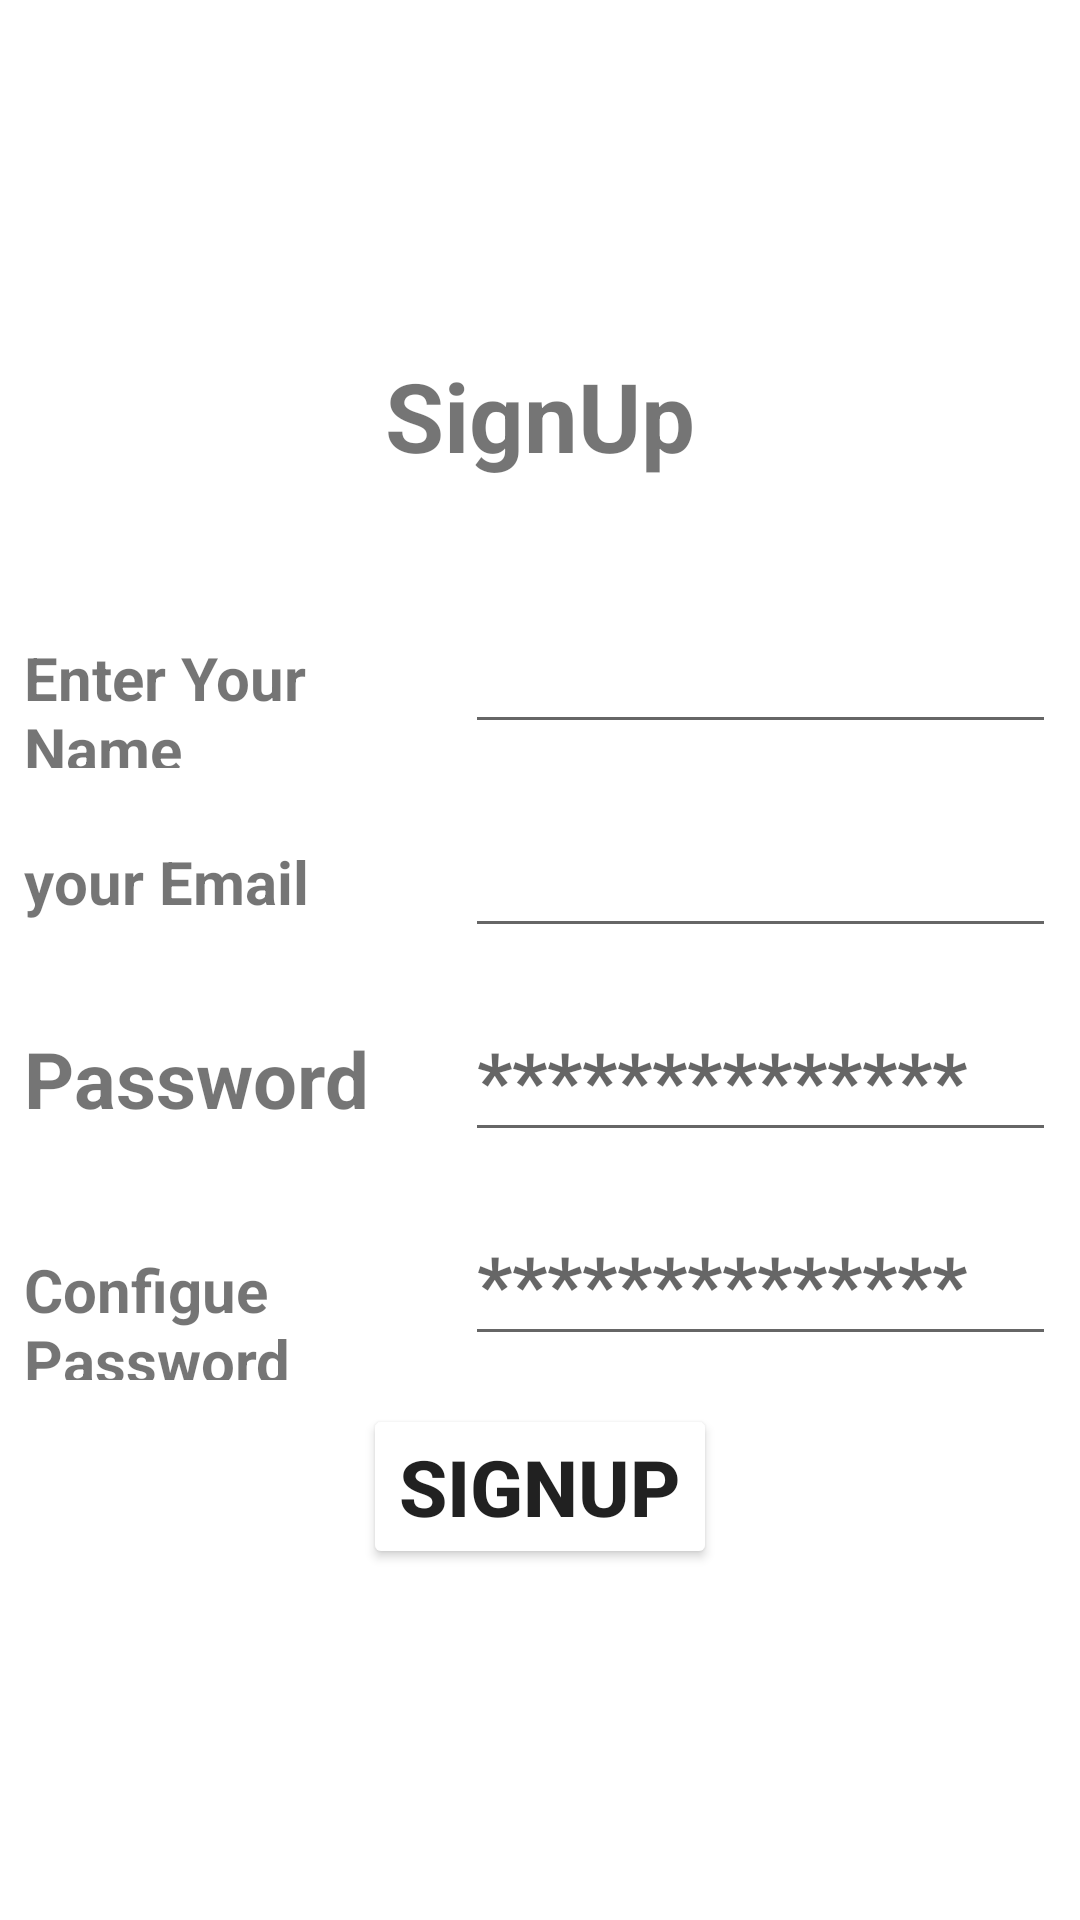

Layout XML and referenced resources for this Android screen:
<!-- AndroidManifest.xml: application theme Theme.Shifaa -->
<!-- res/layout/activity_sign_up.xml -->
<?xml version="1.0" encoding="utf-8"?>
<LinearLayout xmlns:android="http://schemas.android.com/apk/res/android"
    xmlns:tools="http://schemas.android.com/tools"
    android:layout_width="match_parent"
    android:layout_height="match_parent"
    android:gravity="center"
    android:orientation="vertical"
    tools:context=".SignUp">


    <TextView
        style="@style/customstyle"
        android:layout_width="wrap_content"
        android:layout_height="wrap_content"
        android:layout_margin="8dp"
        android:paddingBottom="20dp"
        android:text="@string/sinup"
        android:textSize="32sp"
        android:textStyle="bold"
        android:textColor="@color/DarkBlue"/>

    <LinearLayout
        android:layout_width="match_parent"
        android:layout_height="wrap_content"
        android:gravity="center_horizontal">
    </LinearLayout>

    <LinearLayout
        android:layout_width="match_parent"
        android:layout_height="wrap_content"
        android:orientation="horizontal">

        <TextView
            style="@style/customstyle"
            android:layout_width="131dp"
            android:layout_height="wrap_content"
            android:layout_margin="8dp"
            android:text="@string/user"
            android:textColor="@color/DarkBlue"/>

        <EditText
            android:id="@+id/userName_SignUp"
            style="@style/customstyle"
            android:layout_width="match_parent"
            android:layout_height="wrap_content"
            android:layout_margin="8dp"
            android:inputType="text"
            android:textSize="26sp" />
    </LinearLayout>
    <LinearLayout
        android:layout_width="match_parent"
        android:layout_height="wrap_content"
        android:orientation="horizontal">

        <TextView
            style="@style/customstyle"
            android:layout_width="131dp"
            android:layout_height="wrap_content"
            android:layout_margin="8dp"
            android:text="your Email"
            android:textColor="@color/DarkBlue"/>

        <EditText
            android:id="@+id/email"
            style="@style/customstyle"
            android:layout_width="match_parent"
            android:layout_height="wrap_content"
            android:layout_margin="8dp"
            android:inputType="text"
            android:textSize="26sp" />
    </LinearLayout>

    <LinearLayout
        android:layout_width="match_parent"
        android:layout_height="wrap_content"
        android:orientation="horizontal">

        <TextView
            android:layout_width="131dp"
            android:layout_height="wrap_content"
            android:layout_margin="8dp"
            style="@style/customstyle"
            android:text="@string/password"
            android:textSize="26sp"
            android:textStyle="bold"
            android:textColor="@color/DarkBlue"/>

        <EditText
            android:id="@+id/password_SignUp"
            style="@style/customstyle"
            android:layout_width="match_parent"
            android:layout_height="wrap_content"
            android:layout_margin="8dp"
            android:hint="**************"
            android:inputType="textPassword"
            android:textSize="26sp" />
    </LinearLayout>

    <LinearLayout
        android:layout_width="match_parent"
        android:layout_height="wrap_content"
        android:orientation="horizontal">

        <TextView
            style="@style/customstyle"
            android:layout_width="131dp"
            android:layout_height="wrap_content"
            android:layout_margin="8dp"
            android:text="@string/conpassword"
            android:textColor="@color/DarkBlue"/>

        <EditText
            android:id="@+id/repassword_SignUp"
            style="@style/customstyle"
            android:layout_width="match_parent"
            android:layout_height="wrap_content"
            android:layout_margin="8dp"
            android:hint="**************"
            android:inputType="textPassword"
            android:textSize="26sp" />
    </LinearLayout>

    <LinearLayout
        android:layout_width="match_parent"
        android:layout_height="wrap_content"
        android:gravity="center_horizontal">

        <Button
            android:id="@+id/btnsignup"
            android:layout_width="wrap_content"
            android:layout_height="wrap_content"
            style="@style/customstyle"
            android:layout_marginTop="40dp"
            android:text="@string/sinup"
            android:textSize="26sp"
            android:backgroundTint="@color/DarkBlue"/>

    </LinearLayout>

</LinearLayout>
<!-- resources referenced by this layout -->
<resources>
  <string name="conpassword">Configue Password</string>
  <string name="password">Password</string>
  <string name="sinup">SignUp</string>
  <string name="user">Enter Your Name</string>
  <style name="customstyle">
          <item name="android:layout_margin">8dp</item>
          <item name="android:textSize">20sp</item>
          <item name="android:textStyle">bold</item>
      </style>
  <style name="Theme.Shifaa" parent="Theme.MaterialComponents.DayNight.DarkActionBar">
          
          <item name="colorPrimary">@color/purple_500</item>
          <item name="colorPrimaryVariant">@color/purple_700</item>
          <item name="colorOnPrimary">@color/white</item>
          
          <item name="colorSecondary">@color/teal_200</item>
          <item name="colorSecondaryVariant">@color/teal_700</item>
          <item name="colorOnSecondary">@color/black</item>
          
          <item name="android:statusBarColor" tools:targetApi="l">?attr/colorPrimaryVariant</item>
          
      </style>
  <!-- not gathered from this repository: default colours our renderer supplied (Android Studio template values) -->
  <color name="purple_500">#FF6200EE</color>
  <color name="purple_700">#FF3700B3</color>
  <color name="teal_200">#FF03DAC5</color>
  <color name="teal_700">#FF018786</color>
  <color name="black">#FF000000</color>
  <color name="white">#FFFFFFFF</color>
</resources>
